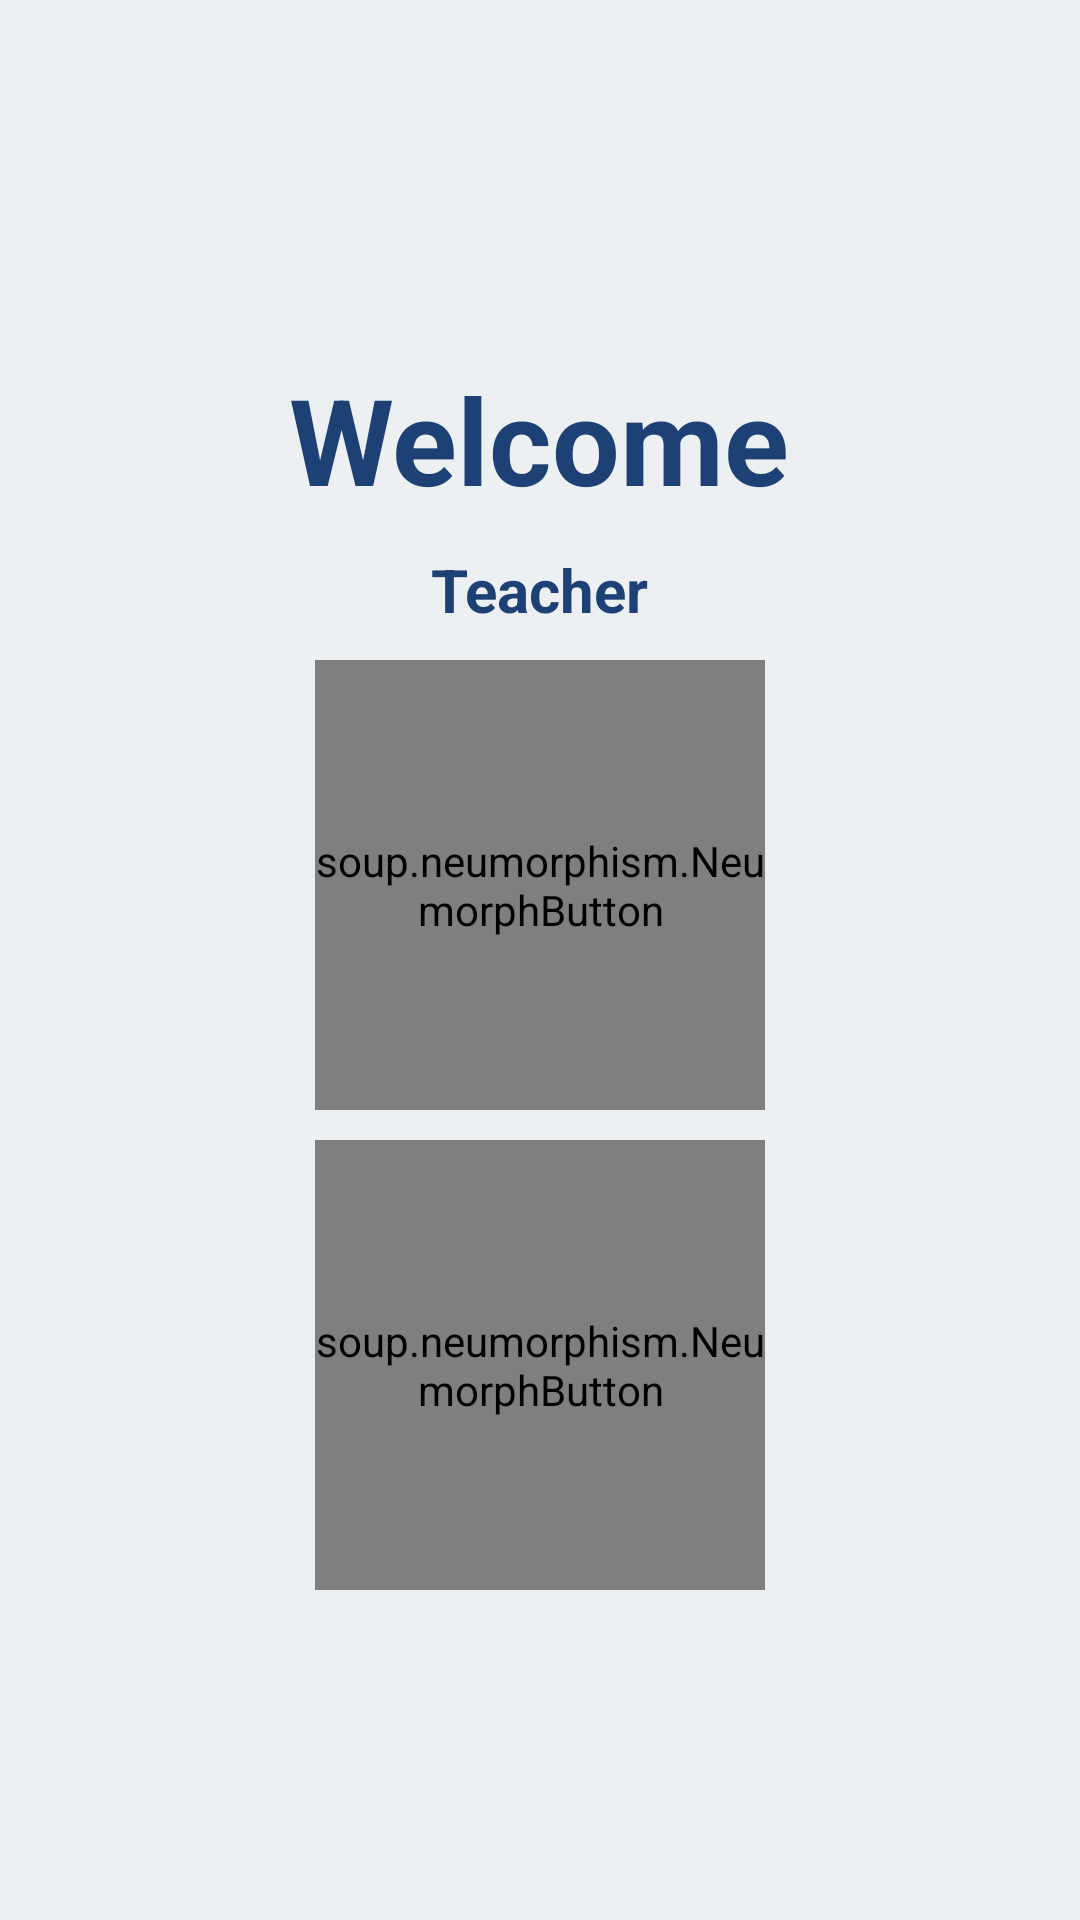

Write the Android layout XML for this screen, with the resource values it uses.
<!-- AndroidManifest.xml: application theme Theme.AttendanceSystem -->
<!-- res/layout/activity_teacherwork.xml -->
<?xml version="1.0" encoding="utf-8"?>
<RelativeLayout xmlns:android="http://schemas.android.com/apk/res/android"
    xmlns:app="http://schemas.android.com/apk/res-auto"
    xmlns:tools="http://schemas.android.com/tools"
    android:layout_width="match_parent"
    android:layout_height="match_parent"
    android:background="@color/background_color"
    tools:context=".Faculty.teacherwork">

    <LinearLayout
        android:layout_width="match_parent"
        android:layout_height="match_parent"
        android:gravity="center"
        android:orientation="vertical">

        <TextView
            android:layout_width="wrap_content"
            android:layout_height="wrap_content"
            android:layout_gravity="center"
            android:layout_marginTop="10dp"
            android:text="Welcome"
            android:textColor="@color/text_color"
            android:textSize="40sp"
            android:textStyle="bold"
            android:transitionName="textview" />


        <TextView
            android:layout_width="wrap_content"
            android:layout_height="wrap_content"
            android:layout_gravity="center"
            android:layout_marginTop="10dp"
            android:text="Teacher"
            android:textColor="@color/text_color"
            android:textSize="20sp"
            android:textStyle="bold"
            android:transitionName="textview" />


        <soup.neumorphism.NeumorphButton
            android:id="@+id/btnqrcode"
            style="@style/Widget.Neumorph.Button"
            android:layout_width="150dp"
            android:layout_height="150dp"
            android:layout_gravity="center"
            android:layout_marginTop="10dp"
            android:text="qr code"
            android:textColor="@color/text_color"
            android:textSize="16dp"
            android:textStyle="bold">

        </soup.neumorphism.NeumorphButton>

        <soup.neumorphism.NeumorphButton
            android:id="@+id/btn3"
            style="@style/Widget.Neumorph.Button"
            android:layout_width="150dp"
            android:layout_height="150dp"
            android:layout_below="@+id/btn2"
            android:layout_gravity="center"
            android:layout_marginTop="10dp"
            android:text="class`s"
            android:textColor="@color/text_color"
            android:textSize="16dp"
            android:textStyle="bold">

        </soup.neumorphism.NeumorphButton>

    </LinearLayout>

</RelativeLayout>
<!-- resources referenced by this layout -->
<resources>
  <color name="background_color">#ecf0f3</color>
  <color name="text_color">#1E4175</color>
  <style name="Theme.AttendanceSystem" parent="Theme.MaterialComponents.DayNight.NoActionBar">
          
          <item name="colorPrimary">@color/purple_500</item>
          <item name="colorPrimaryVariant">@color/purple_700</item>
          <item name="colorOnPrimary">@color/white</item>
          
          <item name="colorSecondary">@color/teal_200</item>
          <item name="colorSecondaryVariant">@color/teal_700</item>
          <item name="colorOnSecondary">@color/black</item>
          
          <item name="android:statusBarColor">?attr/colorPrimaryVariant</item>
          
      </style>
  <color name="purple_500">#E65100</color>
  <color name="purple_700">#FF3700B3</color>
  <color name="white">#FFFFFFFF</color>
  <color name="teal_200">#FF03DAC5</color>
  <color name="teal_700">#FF018786</color>
  <color name="black">#FF000000</color>
</resources>
